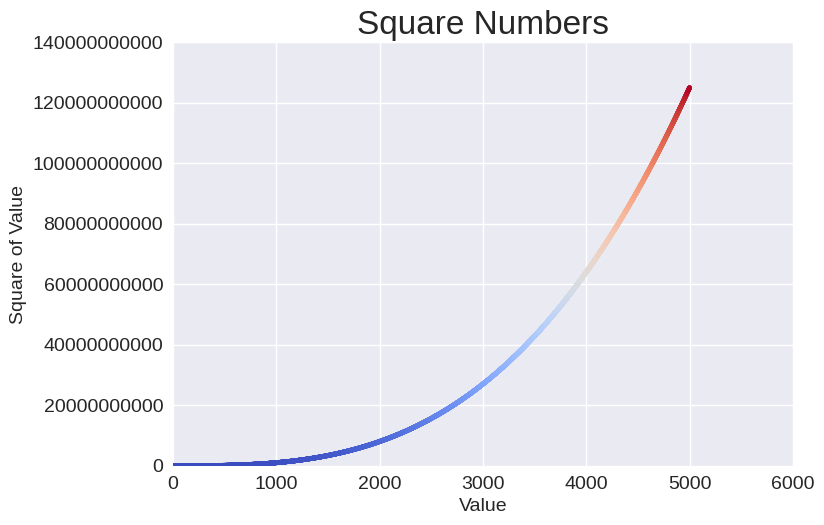

This chart was generated by the following Python code:
import matplotlib.pyplot as plt

x_values = range(1, 5001)
y_values = [x**3 for x in x_values]

plt.style.use('seaborn-v0_8')
fig, ax = plt.subplots()
ax.scatter(x_values, y_values, c=y_values, cmap=plt.cm.coolwarm, s=10)

# Set chart title and label axes.
ax.set_title("Square Numbers", fontsize=24)
ax.set_xlabel("Value", fontsize=14)
ax.set_ylabel("Square of Value", fontsize=14)

# Set size of tick labels.
ax.tick_params(labelsize=14)

# Set the range for each axis.
ax.axis([0, 6_000, 0, 140_000_000_000])
ax.ticklabel_format(style='plain')

plt.show()
# plt.savefig('cubes_plot.png', bbox_inches='tight')